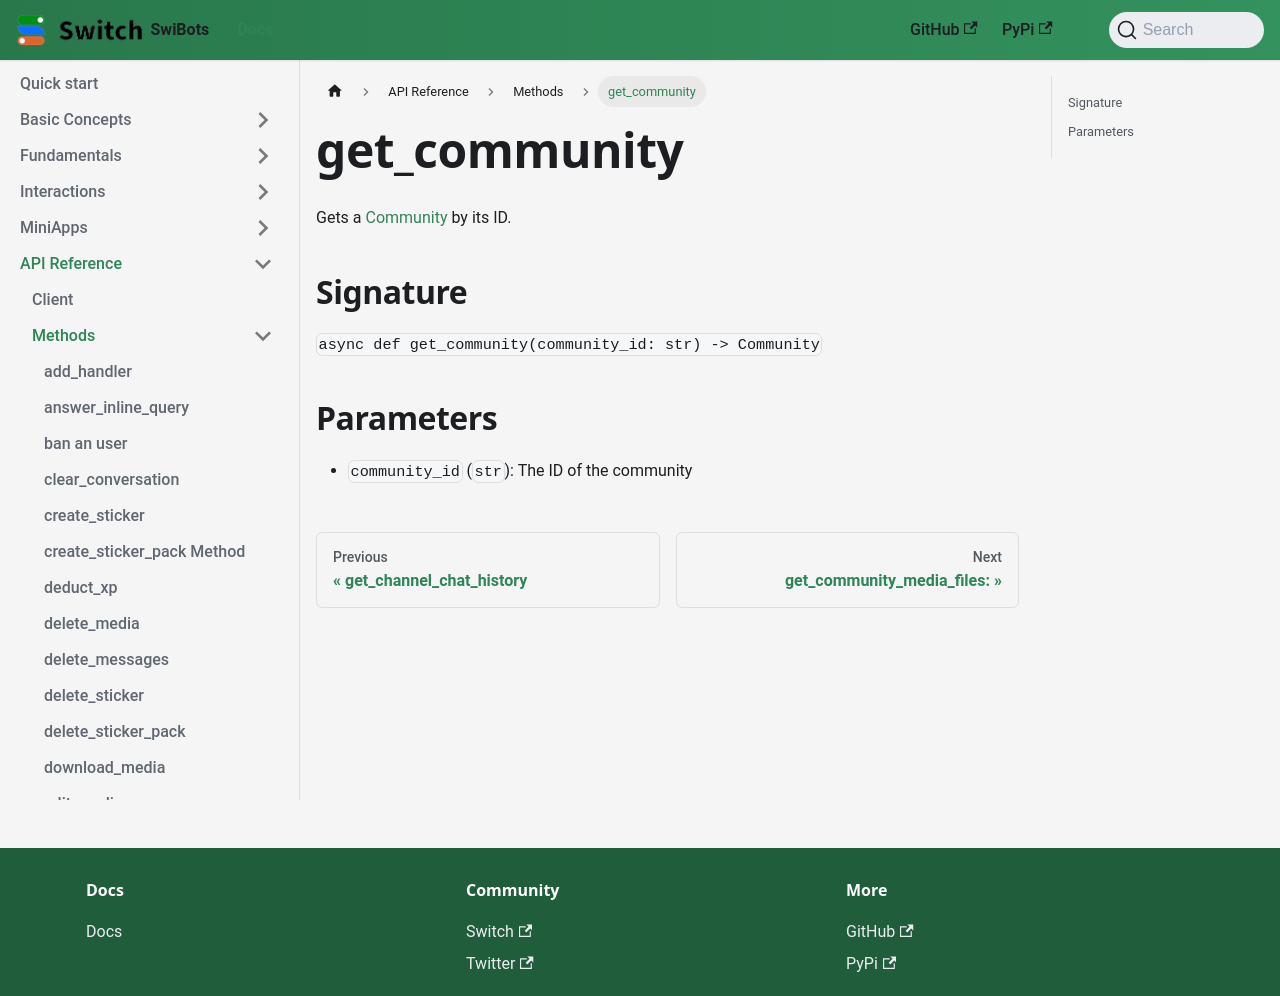

repository: switchcollab/Switch-Bots-Python-Library · page: docs/api_reference/methods/get_community/index.html · generator: docusaurus

# get_community

Gets a [Community](../types/community) by its ID.

## Signature

`async def get_community(community_id: str) -> Community`

## Parameters

- `community_id` (`str`): The ID of the community
